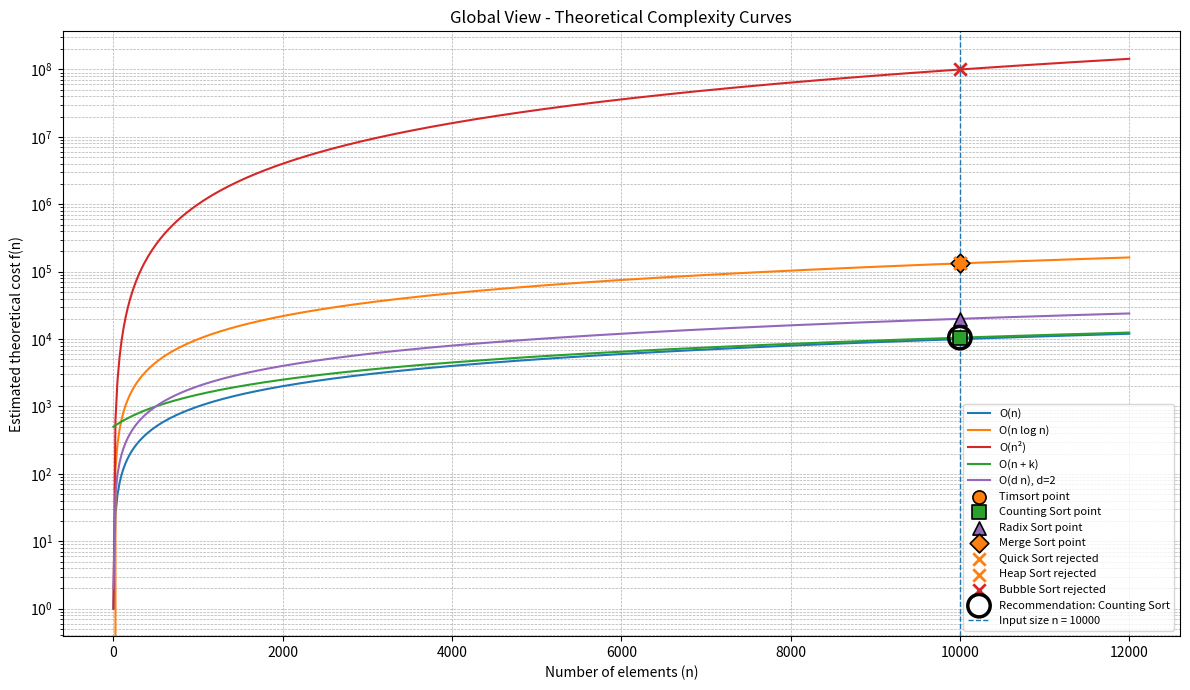
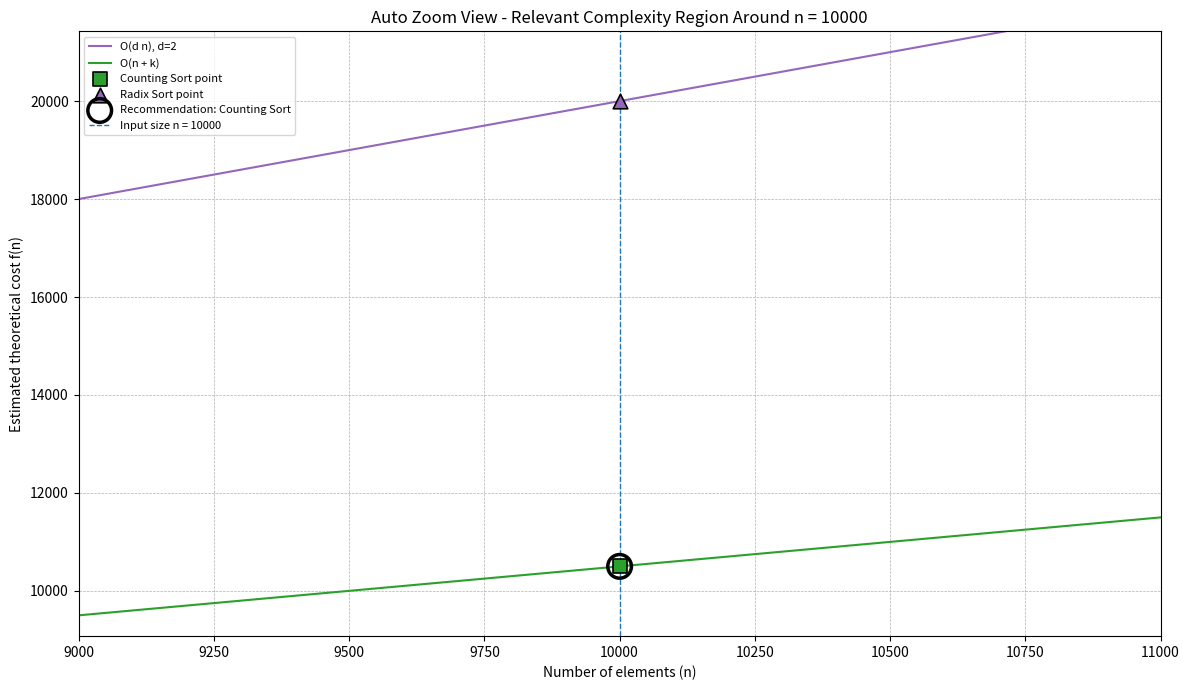

The matplotlib source for these figures, in order:
"""
Big-O Sorting Advisor - Core Decision Engine

Core principles:
1. Best algorithm = lowest cost among compatible algorithms.
2. This tool does not sort the data; it explains which sorting strategy
   makes the most sense for the described scenario.

This module is intentionally independent from Streamlit.
You can run it directly in Spyder, VS Code, PyCharm, or terminal.

Author: Douglas Schons
Project: Engineering-to-Software Portfolio
"""

from __future__ import annotations

import math
from typing import Dict, List, Optional, Tuple

import matplotlib.pyplot as plt
import numpy as np


# ==========================================================
# 1. Default scenario for local Spyder testing
# ==========================================================
# Edit this section and run this file directly to test the engine.

DEFAULT_N = 10_000
DEFAULT_DATA_TYPE = "integer"
DEFAULT_DATA_ORDER = "random"
DEFAULT_INTEGER_RANGE_K = 500
DEFAULT_REQUIRES_STABILITY = True
DEFAULT_AVAILABLE_RAM_GB = 8.0
DEFAULT_SHOW_EDUCATIONAL_ALGORITHMS = True
DEFAULT_ZOOM_DELTA = 1000
DEFAULT_MAX_COST_RATIO_FOR_ZOOM = 2.5
DEFAULT_RADIX_BASE = 256


# ==========================================================
# 2. Visual model
# ==========================================================

CURVE_COLORS = {
    "O(n)": "tab:blue",
    "O(n log n)": "tab:orange",
    "O(n²)": "tab:red",
    "O(n + k)": "tab:green",
    "O(d n)": "tab:purple",
}

ALGORITHM_MARKERS = {
    "Timsort": "o",
    "Counting Sort": "s",
    "Radix Sort": "^",
    "Merge Sort": "D",
    "Quick Sort": "X",
    "Heap Sort": "P",
    "Bubble Sort": "v",
}


def get_algorithm_marker(algorithm_name: str) -> str:
    return ALGORITHM_MARKERS.get(algorithm_name, "o")


def get_algorithm_color(result: Dict) -> str:
    return CURVE_COLORS[result["complexity_family"]]


# ==========================================================
# 3. Basic models
# ==========================================================

BYTES_PER_ELEMENT = {
    "integer": 8,
    "float": 8,
    "string": 50,   # rough educational estimate
    "object": 64,   # rough educational estimate
}

VALID_DATA_TYPES = ["integer", "float", "string", "object"]
VALID_DATA_ORDERS = ["random", "nearly_sorted", "reversed", "many_duplicates"]


def validate_inputs(
    n: int,
    data_type: str,
    data_order: str,
    integer_range_k: Optional[int],
    available_ram_gb: float,
) -> None:
    if not isinstance(n, int) or n <= 0:
        raise ValueError("n must be a positive integer.")

    if data_type not in VALID_DATA_TYPES:
        raise ValueError(f"data_type must be one of: {VALID_DATA_TYPES}")

    if data_order not in VALID_DATA_ORDERS:
        raise ValueError(f"data_order must be one of: {VALID_DATA_ORDERS}")

    if data_type == "integer":
        if integer_range_k is None:
            raise ValueError("integer_range_k is required when data_type = 'integer'.")
        if not isinstance(integer_range_k, int) or integer_range_k <= 0:
            raise ValueError("integer_range_k must be a positive integer.")

    if available_ram_gb <= 0:
        raise ValueError("available_ram_gb must be greater than zero.")


def gb_to_bytes(value_gb: float) -> float:
    return value_gb * 1024**3


def bytes_to_mb(value_bytes: float) -> float:
    return value_bytes / 1024**2


def estimate_data_memory_bytes(n: int, data_type: str) -> float:
    return n * BYTES_PER_ELEMENT[data_type]


# ==========================================================
# 4. Complexity functions
# ==========================================================

def cost_n(n: int, k: Optional[int] = None) -> float:
    return float(n)


def cost_n_log_n(n: int, k: Optional[int] = None) -> float:
    if n <= 1:
        return float(n)
    return float(n * math.log2(n))


def cost_n_squared(n: int, k: Optional[int] = None) -> float:
    return float(n**2)


def cost_n_plus_k(n: int, k: Optional[int]) -> float:
    if k is None:
        raise ValueError("k is required for O(n + k).")
    return float(n + k)


def estimate_radix_passes(k: Optional[int], radix_base: int = DEFAULT_RADIX_BASE) -> int:
    """Estimates Radix Sort passes using d = ceil(log_base(k))."""
    if k is None or k <= 1:
        return 1
    return max(1, math.ceil(math.log(k, radix_base)))


def cost_radix(n: int, k: Optional[int], radix_base: int = DEFAULT_RADIX_BASE) -> float:
    """Simplified Radix Sort cost model: O(d * n)."""
    passes = estimate_radix_passes(k, radix_base)
    return float(passes * n)


def get_complexity_family(algorithm_name: str, data_order: str) -> str:
    """Returns the effective complexity family for the current scenario."""
    if algorithm_name == "Timsort":
        return "O(n)" if data_order == "nearly_sorted" else "O(n log n)"
    if algorithm_name == "Counting Sort":
        return "O(n + k)"
    if algorithm_name == "Radix Sort":
        return "O(d n)"
    if algorithm_name == "Merge Sort":
        return "O(n log n)"
    if algorithm_name == "Quick Sort":
        return "O(n²)" if data_order == "reversed" else "O(n log n)"
    if algorithm_name == "Heap Sort":
        return "O(n log n)"
    if algorithm_name == "Bubble Sort":
        return "O(n)" if data_order == "nearly_sorted" else "O(n²)"
    raise ValueError(f"Unknown algorithm: {algorithm_name}")


# ==========================================================
# 5. Algorithm database
# ==========================================================

ALGORITHMS = [
    {
        "name": "Timsort",
        "category": "practical",
        "allowed_types": ["integer", "float", "string", "object"],
        "stable": True,
        "extra_memory_model": "n",
        "notes": "Python's built-in sorting strategy. Stable and strong for partially ordered data.",
    },
    {
        "name": "Counting Sort",
        "category": "practical",
        "allowed_types": ["integer"],
        "stable": True,
        "extra_memory_model": "k",
        "notes": "Very efficient for integer data when the value range is small.",
    },
    {
        "name": "Radix Sort",
        "category": "practical",
        "allowed_types": ["integer"],
        "stable": True,
        "extra_memory_model": "n",
        "notes": "Useful for integer data when digit-based processing is suitable.",
    },
    {
        "name": "Merge Sort",
        "category": "practical",
        "allowed_types": ["integer", "float", "string", "object"],
        "stable": True,
        "extra_memory_model": "n",
        "notes": "Stable comparison sort with predictable O(n log n) behavior.",
    },
    {
        "name": "Quick Sort",
        "category": "practical",
        "allowed_types": ["integer", "float", "string", "object"],
        "stable": False,
        "extra_memory_model": "log_n",
        "notes": "Fast average-case comparison sort, but not stable in its standard form.",
    },
    {
        "name": "Heap Sort",
        "category": "practical",
        "allowed_types": ["integer", "float", "string", "object"],
        "stable": False,
        "extra_memory_model": "constant",
        "notes": "Memory-efficient comparison sort with O(n log n) behavior, but not stable.",
    },
    {
        "name": "Bubble Sort",
        "category": "educational",
        "allowed_types": ["integer", "float", "string", "object"],
        "stable": True,
        "extra_memory_model": "constant",
        "notes": "Educational reference only. Not recommended for practical use.",
    },
]


# ==========================================================
# 6. Cost model
# ==========================================================

def estimate_theoretical_cost(
    algorithm_name: str,
    n: int,
    k: Optional[int],
    data_order: str,
    radix_base: int = DEFAULT_RADIX_BASE,
) -> float:
    """Returns a simplified theoretical cost value, not runtime in seconds."""
    if algorithm_name == "Timsort":
        return cost_n(n) if data_order == "nearly_sorted" else cost_n_log_n(n)
    if algorithm_name == "Counting Sort":
        return cost_n_plus_k(n, k)
    if algorithm_name == "Radix Sort":
        return cost_radix(n, k, radix_base)
    if algorithm_name == "Merge Sort":
        return cost_n_log_n(n)
    if algorithm_name == "Quick Sort":
        return cost_n_squared(n) if data_order == "reversed" else cost_n_log_n(n)
    if algorithm_name == "Heap Sort":
        return cost_n_log_n(n)
    if algorithm_name == "Bubble Sort":
        return cost_n(n) if data_order == "nearly_sorted" else cost_n_squared(n)
    raise ValueError(f"Unknown algorithm: {algorithm_name}")


# ==========================================================
# 7. Memory model
# ==========================================================

def estimate_extra_memory_bytes(algorithm: Dict, n: int, k: Optional[int], data_type: str) -> float:
    element_size = BYTES_PER_ELEMENT[data_type]
    model = algorithm["extra_memory_model"]

    if model == "constant":
        return 0.0
    if model == "log_n":
        return float(int(math.log2(max(n, 2))) * element_size)
    if model == "n":
        return float(n * element_size)
    if model == "k":
        return 0.0 if k is None else float(k * element_size)

    raise ValueError(f"Unknown memory model: {model}")


# ==========================================================
# 8. Compatibility check
# ==========================================================

def check_algorithm_compatibility(
    algorithm: Dict,
    n: int,
    data_type: str,
    k: Optional[int],
    requires_stability: bool,
    available_ram_gb: float,
) -> Tuple[List[str], float, float, float]:
    rejection_reasons = []

    if algorithm["category"] == "educational":
        rejection_reasons.append(
            "Educational algorithm only. It is not considered for practical recommendation."
        )

    if data_type not in algorithm["allowed_types"]:
        rejection_reasons.append(f"Data type '{data_type}' is not supported by {algorithm['name']}.")

    if requires_stability and not algorithm["stable"]:
        rejection_reasons.append("Stable sorting is required, but this algorithm is not stable.")

    if algorithm["name"] == "Counting Sort":
        if data_type != "integer":
            rejection_reasons.append("Counting Sort requires integer data.")
        if k is None:
            rejection_reasons.append("Counting Sort requires a known integer range k.")
        if k is not None and k > 10 * n:
            rejection_reasons.append(
                "Integer range k is too large compared with n. "
                "Counting Sort loses efficiency and memory advantage."
            )

    if algorithm["name"] == "Radix Sort" and data_type != "integer":
        rejection_reasons.append("Radix Sort requires integer data.")

    data_memory = estimate_data_memory_bytes(n, data_type)
    extra_memory = estimate_extra_memory_bytes(algorithm, n, k, data_type)
    total_memory = data_memory + extra_memory
    available_memory = gb_to_bytes(available_ram_gb)

    if total_memory > available_memory:
        rejection_reasons.append("Estimated memory requirement exceeds available RAM.")

    return rejection_reasons, data_memory, extra_memory, total_memory


# ==========================================================
# 9. Advisor engine
# ==========================================================

def evaluate_algorithms(
    n: int,
    data_type: str,
    data_order: str,
    k: Optional[int],
    requires_stability: bool,
    available_ram_gb: float,
    radix_base: int = DEFAULT_RADIX_BASE,
) -> Tuple[List[Dict], Optional[Dict]]:
    validate_inputs(n, data_type, data_order, k, available_ram_gb)

    results = []

    for algorithm in ALGORITHMS:
        rejection_reasons, data_memory, extra_memory, total_memory = check_algorithm_compatibility(
            algorithm=algorithm,
            n=n,
            data_type=data_type,
            k=k,
            requires_stability=requires_stability,
            available_ram_gb=available_ram_gb,
        )

        theoretical_cost = estimate_theoretical_cost(
            algorithm_name=algorithm["name"],
            n=n,
            k=k,
            data_order=data_order,
            radix_base=radix_base,
        )

        complexity_family = get_complexity_family(algorithm["name"], data_order)

        results.append({
            "name": algorithm["name"],
            "category": algorithm["category"],
            "compatible": len(rejection_reasons) == 0,
            "stable": algorithm["stable"],
            "complexity_family": complexity_family,
            "rejection_reasons": rejection_reasons,
            "theoretical_cost": theoretical_cost,
            "data_memory_mb": bytes_to_mb(data_memory),
            "extra_memory_mb": bytes_to_mb(extra_memory),
            "total_memory_mb": bytes_to_mb(total_memory),
            "notes": algorithm["notes"],
        })

    compatible_results = [result for result in results if result["compatible"]]
    compatible_results.sort(key=lambda item: item["theoretical_cost"])

    recommendation = compatible_results[0] if compatible_results else None
    return results, recommendation


# ==========================================================
# 10. Explanations and report
# ==========================================================

def get_decision_flow_lines(n: int, data_type: str, data_order: str, recommendation: Optional[Dict]) -> List[str]:
    lines = [
        "[Start]",
        "  ↓",
        f"[Read input scenario: n={n}, type={data_type}, order={data_order}]",
        "  ↓",
        "[Build candidate algorithm list]",
        "  ↓",
        "[Reject educational algorithms from practical recommendation]",
        "  ↓",
        "[Reject algorithms incompatible with data type]",
        "  ↓",
        "[Reject algorithms that violate stability requirement]",
        "  ↓",
        "[Reject algorithms exceeding estimated available RAM]",
        "  ↓",
        "[Estimate theoretical cost for remaining algorithms]",
        "  ↓",
        "[Rank compatible algorithms by theoretical cost]",
        "  ↓",
    ]
    lines.append("[No compatible algorithm found]" if recommendation is None else f"[Recommend: {recommendation['name']}]")
    return lines


def explain_recommendation(recommendation: Optional[Dict], results: List[Dict]) -> str:
    if recommendation is None:
        return "No compatible practical algorithm was found for this scenario. Relax one or more constraints and try again."

    compatible_not_chosen = [
        result for result in results
        if result["compatible"] and result["name"] != recommendation["name"]
    ]
    rejected = [result for result in results if not result["compatible"]]

    explanation = [
        f"{recommendation['name']} was recommended because it has the lowest theoretical cost among the compatible practical algorithms.",
        "",
        f"Estimated cost: {recommendation['theoretical_cost']:.2f}",
        f"Effective complexity family: {recommendation['complexity_family']}",
    ]

    if compatible_not_chosen:
        explanation.append("")
        explanation.append("Compatible alternatives were available, but their estimated costs were higher:")
        for result in sorted(compatible_not_chosen, key=lambda item: item["theoretical_cost"]):
            explanation.append(f"- {result['name']}: {result['theoretical_cost']:.2f} ({result['complexity_family']})")

    if rejected:
        explanation.append("")
        explanation.append("Some algorithms were rejected because they violated scenario constraints:")
        for result in rejected:
            reasons = "; ".join(result["rejection_reasons"])
            explanation.append(f"- {result['name']}: {reasons}")

    return "\n".join(explanation)


def build_results_table(results: List[Dict]) -> List[Dict]:
    return [
        {
            "Algorithm": result["name"],
            "Category": result["category"],
            "Status": "Compatible" if result["compatible"] else "Rejected",
            "Complexity": result["complexity_family"],
            "Stable": result["stable"],
            "Theoretical cost": result["theoretical_cost"],
            "Data memory (MB)": result["data_memory_mb"],
            "Extra memory (MB)": result["extra_memory_mb"],
            "Total memory (MB)": result["total_memory_mb"],
            "Notes": result["notes"],
            "Rejection reasons": "; ".join(result["rejection_reasons"]),
        }
        for result in results
    ]


def print_console_report(
    n: int,
    data_type: str,
    data_order: str,
    k: Optional[int],
    requires_stability: bool,
    available_ram_gb: float,
    results: List[Dict],
    recommendation: Optional[Dict],
    radix_base: int = DEFAULT_RADIX_BASE,
) -> None:
    print("\n" + "=" * 78)
    print("BIG-O SORTING ADVISOR")
    print("=" * 78)

    print("\nCore principles:")
    print("1. Best algorithm = lowest cost among compatible algorithms.")
    print("2. This tool does not sort the data; it explains which sorting strategy makes the most sense for the described scenario.")

    print("\nInput scenario:")
    print(f"- Number of elements n: {n}")
    print(f"- Data type: {data_type}")
    print(f"- Data order: {data_order}")
    print(f"- Integer range k: {k}")
    print(f"- Requires stability: {requires_stability}")
    print(f"- Available RAM: {available_ram_gb} GB")

    if data_type == "integer":
        print(f"- Estimated Radix Sort passes: {estimate_radix_passes(k, radix_base)}")
        print(f"- Radix base used in model: {radix_base}")

    print("\nDecision flow:")
    for line in get_decision_flow_lines(n, data_type, data_order, recommendation):
        print(line)

    print("\nAlgorithm evaluation:")
    sorted_results = sorted(results, key=lambda item: (not item["compatible"], item["theoretical_cost"]))
    for result in sorted_results:
        print("\n" + "-" * 78)
        print(f"Algorithm: {result['name']}")
        print(f"Category: {result['category']}")
        print(f"Effective complexity family: {result['complexity_family']}")
        print(f"Stable: {result['stable']}")
        print(f"Status: {'COMPATIBLE' if result['compatible'] else 'REJECTED'}")
        print(f"Theoretical cost at n={n}: {result['theoretical_cost']:.2f}")
        print(f"Data memory: {result['data_memory_mb']:.4f} MB")
        print(f"Extra memory: {result['extra_memory_mb']:.4f} MB")
        print(f"Total estimated memory: {result['total_memory_mb']:.4f} MB")
        print(f"Notes: {result['notes']}")
        if result["rejection_reasons"]:
            print("Rejection reasons:")
            for reason in result["rejection_reasons"]:
                print(f"- {reason}")

    print("\n" + "=" * 78)
    if recommendation is None:
        print("Final recommendation: no compatible practical algorithm found.")
    else:
        print("Final recommendation:")
        print(f"- Best algorithm: {recommendation['name']}")
        print("- Criterion: lowest theoretical cost among compatible practical algorithms.")
        print(f"- Estimated theoretical cost: {recommendation['theoretical_cost']:.2f}")
        print(f"- Effective complexity family: {recommendation['complexity_family']}")
    print("=" * 78)


# ==========================================================
# 11. Complexity curves and plots
# ==========================================================

def get_curve_values(x_values: np.ndarray, k: Optional[int], radix_base: int = DEFAULT_RADIX_BASE) -> Dict[str, Dict]:
    if k is None:
        k = 0
    radix_passes = estimate_radix_passes(k, radix_base)
    return {
        "O(n)": {"y": x_values, "label": "O(n)", "color": CURVE_COLORS["O(n)"]},
        "O(n log n)": {"y": x_values * np.log2(x_values), "label": "O(n log n)", "color": CURVE_COLORS["O(n log n)"]},
        "O(n²)": {"y": x_values**2, "label": "O(n²)", "color": CURVE_COLORS["O(n²)"]},
        "O(n + k)": {"y": x_values + k, "label": "O(n + k)", "color": CURVE_COLORS["O(n + k)"]},
        "O(d n)": {"y": radix_passes * x_values, "label": f"O(d n), d={radix_passes}", "color": CURVE_COLORS["O(d n)"]},
    }


def create_global_complexity_figure(
    n: int,
    k: Optional[int],
    results: List[Dict],
    recommendation: Optional[Dict],
    show_educational_algorithms: bool = DEFAULT_SHOW_EDUCATIONAL_ALGORITHMS,
    radix_base: int = DEFAULT_RADIX_BASE,
):
    x_max = max(10, int(n * 1.2))
    x_values = np.linspace(1, x_max, 500)
    curves = get_curve_values(x_values, k, radix_base)
    fig, ax = plt.subplots(figsize=(12, 7))

    for _, curve_data in curves.items():
        ax.plot(x_values, curve_data["y"], label=curve_data["label"], color=curve_data["color"])

    for result in results:
        if result["category"] == "educational" and not show_educational_algorithms:
            continue
        color = get_algorithm_color(result)
        marker = get_algorithm_marker(result["name"])
        y = result["theoretical_cost"]
        if result["compatible"]:
            ax.scatter(n, y, s=90, color=color, edgecolors="black", linewidths=1.2, marker=marker, label=f"{result['name']} point", zorder=5)
        else:
            ax.scatter(n, y, s=80, color=color, marker="x", linewidths=2, label=f"{result['name']} rejected", zorder=5)

    if recommendation is not None:
        ax.scatter(n, recommendation["theoretical_cost"], s=260, marker="o", linewidths=2.5, facecolors="none", edgecolors="black", label=f"Recommendation: {recommendation['name']}", zorder=6)

    ax.axvline(x=n, linestyle="--", linewidth=1, label=f"Input size n = {n}")
    ax.set_title("Global View - Theoretical Complexity Curves")
    ax.set_xlabel("Number of elements (n)")
    ax.set_ylabel("Estimated theoretical cost f(n)")
    ax.set_yscale("log")
    ax.grid(True, which="both", linestyle="--", linewidth=0.5)
    ax.legend(fontsize=8)
    fig.tight_layout()
    return fig


def get_auto_y_limits_for_relevant_points(
    results: List[Dict],
    recommendation: Optional[Dict],
    max_cost_ratio: float = DEFAULT_MAX_COST_RATIO_FOR_ZOOM,
    margin_ratio: float = 0.15,
) -> Tuple[Optional[float], Optional[float], List[Dict]]:
    if recommendation is None:
        return None, None, []

    reference_cost = recommendation["theoretical_cost"]
    max_allowed_cost = reference_cost * max_cost_ratio
    relevant_results = []
    omitted_results = []

    for result in results:
        if result["category"] == "educational":
            omitted_results.append(result)
            continue
        cost = result["theoretical_cost"]
        if cost <= max_allowed_cost:
            relevant_results.append(result)
        else:
            omitted_results.append(result)

    y_values = [result["theoretical_cost"] for result in relevant_results]
    if not y_values:
        return None, None, omitted_results

    y_min = min(y_values)
    y_max = max(y_values)
    padding = max(1.0, y_min * margin_ratio) if y_min == y_max else (y_max - y_min) * margin_ratio
    return max(0.0, y_min - padding), y_max + padding, omitted_results


def get_visible_results_for_zoom(results: List[Dict], y_lower: Optional[float], y_upper: Optional[float]) -> List[Dict]:
    visible_results = []
    for result in results:
        if result["category"] == "educational":
            continue
        y = result["theoretical_cost"]
        if y_lower is not None and y_upper is not None and (y < y_lower or y > y_upper):
            continue
        visible_results.append(result)
    return visible_results


def create_zoom_complexity_figure(
    n: int,
    k: Optional[int],
    results: List[Dict],
    recommendation: Optional[Dict],
    delta: int = DEFAULT_ZOOM_DELTA,
    max_cost_ratio: float = DEFAULT_MAX_COST_RATIO_FOR_ZOOM,
    radix_base: int = DEFAULT_RADIX_BASE,
):
    x_min = max(1, n - delta)
    x_max = n + delta
    x_values = np.linspace(x_min, x_max, 500)
    curves = get_curve_values(x_values, k, radix_base)

    y_lower, y_upper, omitted_results = get_auto_y_limits_for_relevant_points(results, recommendation, max_cost_ratio, margin_ratio=0.15)
    visible_results = get_visible_results_for_zoom(results, y_lower, y_upper)
    families_to_plot = sorted({result["complexity_family"] for result in visible_results})

    fig, ax = plt.subplots(figsize=(12, 7))

    for family in families_to_plot:
        curve_data = curves[family]
        ax.plot(x_values, curve_data["y"], label=curve_data["label"], color=curve_data["color"])

    for result in visible_results:
        color = get_algorithm_color(result)
        marker = get_algorithm_marker(result["name"])
        if result["compatible"]:
            ax.scatter(n, result["theoretical_cost"], s=110, color=color, edgecolors="black", linewidths=1.2, marker=marker, label=f"{result['name']} point", zorder=5)
        else:
            ax.scatter(n, result["theoretical_cost"], s=90, color=color, marker="x", linewidths=2, label=f"{result['name']} rejected", zorder=5)

    if recommendation is not None:
        ax.scatter(n, recommendation["theoretical_cost"], s=290, marker="o", linewidths=2.5, facecolors="none", edgecolors="black", label=f"Recommendation: {recommendation['name']}", zorder=6)

    ax.axvline(x=n, linestyle="--", linewidth=1, label=f"Input size n = {n}")
    ax.set_title(f"Auto Zoom View - Relevant Complexity Region Around n = {n}")
    ax.set_xlabel("Number of elements (n)")
    ax.set_ylabel("Estimated theoretical cost f(n)")
    ax.set_xlim(x_min, x_max)
    if y_lower is not None and y_upper is not None:
        ax.set_ylim(y_lower, y_upper)
    ax.grid(True, linestyle="--", linewidth=0.5)
    ax.legend(fontsize=8)
    fig.tight_layout()
    return fig, omitted_results


# ==========================================================
# 12. Direct local run for Spyder
# ==========================================================

def run_demo() -> None:
    results, recommendation = evaluate_algorithms(
        n=DEFAULT_N,
        data_type=DEFAULT_DATA_TYPE,
        data_order=DEFAULT_DATA_ORDER,
        k=DEFAULT_INTEGER_RANGE_K,
        requires_stability=DEFAULT_REQUIRES_STABILITY,
        available_ram_gb=DEFAULT_AVAILABLE_RAM_GB,
        radix_base=DEFAULT_RADIX_BASE,
    )

    print_console_report(
        n=DEFAULT_N,
        data_type=DEFAULT_DATA_TYPE,
        data_order=DEFAULT_DATA_ORDER,
        k=DEFAULT_INTEGER_RANGE_K,
        requires_stability=DEFAULT_REQUIRES_STABILITY,
        available_ram_gb=DEFAULT_AVAILABLE_RAM_GB,
        results=results,
        recommendation=recommendation,
        radix_base=DEFAULT_RADIX_BASE,
    )

    create_global_complexity_figure(DEFAULT_N, DEFAULT_INTEGER_RANGE_K, results, recommendation)
    _, omitted_results = create_zoom_complexity_figure(DEFAULT_N, DEFAULT_INTEGER_RANGE_K, results, recommendation)

    if omitted_results:
        print("\nAlgorithms omitted from zoom view due to scale:")
        for result in omitted_results:
            print(f"- {result['name']}: cost = {result['theoretical_cost']:.2f}, family = {result['complexity_family']}")

    plt.show()


if __name__ == "__main__":
    run_demo()
